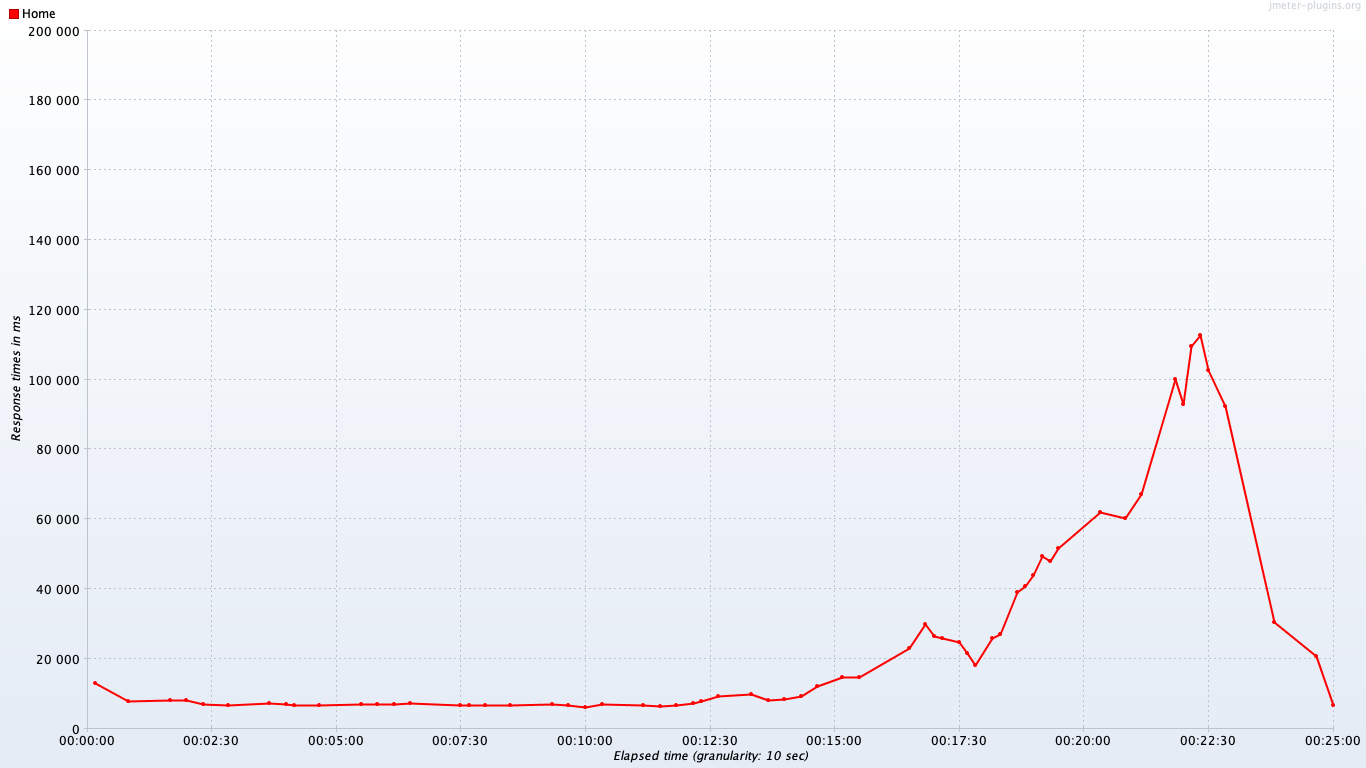

Data behind this chart, as committed beside it:
timeStamp, elapsed, label, responseCode, responseMessage, threadName, dataType, success, failureMessage, bytes, sentBytes, grpThreads, allThreads, URL, Latency, IdleTime, Connect
1559660886293, 13105, Home, 200, Number of samples in transaction : 33, n…, Thread Group 1-1, , true, , 3030551, 11059, 1, 1, null, 0, 1338, 0
1559660923039, 7858, Home, 200, Number of samples in transaction : 33, n…, Thread Group 1-1, , true, , 3030556, 11059, 1, 1, null, 0, 2012, 0
1559660977537, 8130, Home, 200, Number of samples in transaction : 33, n…, Thread Group 1-1, , true, , 3030554, 11059, 1, 1, null, 0, 1967, 0
1559660999538, 8112, Home, 200, Number of samples in transaction : 33, n…, Thread Group 1-1, , true, , 3030691, 11059, 1, 1, null, 0, 1460, 0
1559661018465, 7000, Home, 200, Number of samples in transaction : 33, n…, Thread Group 1-1, , true, , 3030846, 11059, 1, 1, null, 0, 1569, 0
1559661044316, 6701, Home, 200, Number of samples in transaction : 33, n…, Thread Group 1-1, , true, , 3030843, 11059, 1, 1, null, 0, 1955, 0
1559661094079, 7437, Home, 200, Number of samples in transaction : 33, n…, Thread Group 1-1, , true, , 3030706, 11059, 1, 1, null, 0, 1526, 0
1559661113827, 7155, Home, 200, Number of samples in transaction : 33, n…, Thread Group 1-1, , true, , 3030688, 11059, 1, 1, null, 0, 1942, 0
1559661132483, 6876, Home, 200, Number of samples in transaction : 33, n…, Thread Group 1-1, , true, , 3030850, 11059, 1, 1, null, 0, 1966, 0
1559661158930, 6614, Home, 200, Number of samples in transaction : 33, n…, Thread Group 1-1, , true, , 3030843, 11059, 1, 1, null, 0, 1522, 0
1559661208750, 7121, Home, 200, Number of samples in transaction : 33, n…, Thread Group 1-1, , true, , 3030844, 11059, 1, 1, null, 0, 1994, 0
1559661228808, 6878, Home, 200, Number of samples in transaction : 33, n…, Thread Group 1-1, , true, , 3030834, 11059, 1, 1, null, 0, 1008, 0
1559661248353, 7092, Home, 200, Number of samples in transaction : 33, n…, Thread Group 1-1, , true, , 3030843, 11059, 1, 1, null, 0, 1029, 0
1559661272660, 7281, Home, 200, Number of samples in transaction : 33, n…, Thread Group 1-1, , true, , 3030838, 11059, 1, 1, null, 0, 1745, 0
1559661323505, 6831, Home, 200, Number of samples in transaction : 33, n…, Thread Group 1-1, , true, , 3030850, 11059, 1, 1, null, 0, 1027, 0
1559661342992, 6684, Home, 200, Number of samples in transaction : 33, n…, Thread Group 1-1, , true, , 3030840, 11059, 1, 1, null, 0, 1238, 0
1559661360870, 6804, Home, 200, Number of samples in transaction : 33, n…, Thread Group 1-1, , true, , 3030846, 11059, 1, 1, null, 0, 1749, 0
1559661387449, 6591, Home, 200, Number of samples in transaction : 33, n…, Thread Group 1-1, , true, , 3030841, 11059, 1, 1, null, 0, 1734, 0
1559661436118, 7065, Home, 200, Number of samples in transaction : 33, n…, Thread Group 1-1, , true, , 3030841, 11059, 1, 1, null, 0, 1420, 0
1559661456493, 6742, Home, 200, Number of samples in transaction : 33, n…, Thread Group 1-1, , true, , 3030844, 11059, 1, 1, null, 0, 1177, 0
1559661475894, 6275, Home, 200, Number of samples in transaction : 33, n…, Thread Group 1-1, , true, , 3030839, 11059, 1, 1, null, 0, 1372, 0
1559661500924, 6916, Home, 200, Number of samples in transaction : 33, n…, Thread Group 1-1, , true, , 3030841, 11059, 1, 1, null, 0, 1876, 0
1559661549633, 6696, Home, 200, Number of samples in transaction : 33, n…, Thread Group 1-1, , true, , 3030840, 11059, 1, 1, null, 0, 1209, 0
1559661568259, 6563, Home, 200, Number of samples in transaction : 33, n…, Thread Group 1-1, , true, , 3030841, 11059, 1, 1, null, 0, 1924, 0
1559661586777, 6632, Home, 200, Number of samples in transaction : 33, n…, Thread Group 1-1, , true, , 3030843, 11059, 1, 1, null, 0, 1773, 0
1559661606232, 7302, Home, 200, Number of samples in transaction : 33, n…, Thread Group 1-2, , true, , 3030846, 11059, 2, 2, null, 0, 1227, 0
1559661612756, 7953, Home, 200, Number of samples in transaction : 33, n…, Thread Group 1-1, , true, , 3030847, 11059, 2, 2, null, 0, 1434, 0
1559661634435, 9331, Home, 200, Number of samples in transaction : 33, n…, Thread Group 1-2, , true, , 3030849, 11059, 2, 2, null, 0, 1023, 0
1559661674405, 9993, Home, 200, Number of samples in transaction : 33, n…, Thread Group 1-1, , true, , 3030842, 11059, 2, 2, null, 0, 1043, 0
1559661698811, 8271, Home, 200, Number of samples in transaction : 33, n…, Thread Group 1-2, , true, , 3030845, 11059, 2, 2, null, 0, 1709, 0
1559661700547, 8049, Home, 200, Number of samples in transaction : 33, n…, Thread Group 1-1, , true, , 3030841, 11059, 2, 2, null, 0, 1774, 0
1559661719021, 8584, Home, 200, Number of samples in transaction : 33, n…, Thread Group 1-2, , true, , 3030842, 11059, 2, 2, null, 0, 1164, 0
1559661721421, 8400, Home, 200, Number of samples in transaction : 33, n…, Thread Group 1-1, , true, , 3030846, 11059, 2, 2, null, 0, 1039, 0
1559661738665, 10078, Home, 200, Number of samples in transaction : 33, n…, Thread Group 1-2, , true, , 3030848, 11059, 3, 3, null, 0, 1541, 0
1559661741231, 8712, Home, 200, Number of samples in transaction : 33, n…, Thread Group 1-4, , true, , 3030846, 11059, 3, 3, null, 0, 1975, 0
1559661751542, 11250, Home, 200, Number of samples in transaction : 33, n…, Thread Group 1-1, , true, , 3030851, 11059, 4, 4, null, 0, 1442, 0
1559661756231, 13363, Home, 200, Number of samples in transaction : 33, n…, Thread Group 1-3, , true, , 3030841, 11059, 4, 4, null, 0, 1148, 0
1559661776099, 15398, Home, 200, Number of samples in transaction : 33, n…, Thread Group 1-2, , true, , 3030845, 11059, 4, 4, null, 0, 1210, 0
1559661777164, 14120, Home, 200, Number of samples in transaction : 33, n…, Thread Group 1-4, , true, , 3030841, 11059, 4, 4, null, 0, 1714, 0
1559661796490, 14727, Home, 200, Number of samples in transaction : 33, n…, Thread Group 1-3, , true, , 3030846, 11059, 4, 4, null, 0, 1022, 0
1559661851419, 21341, Home, 200, Number of samples in transaction : 33, n…, Thread Group 1-1, , true, , 3030846, 11059, 7, 7, null, 0, 1920, 0
1559661853733, 24728, Home, 200, Number of samples in transaction : 33, n…, Thread Group 1-8, , true, , 3030846, 11059, 8, 8, null, 0, 1251, 0
1559661861231, 29708, Home, 200, Number of samples in transaction : 33, n…, Thread Group 1-7, , true, , 3030849, 11059, 8, 8, null, 0, 1200, 0
1559661868731, 30197, Home, 200, Number of samples in transaction : 33, n…, Thread Group 1-6, , true, , 3030559, 11059, 8, 8, null, 0, 1799, 0
1559661876231, 26394, Home, 200, Number of samples in transaction : 33, n…, Thread Group 1-5, , true, , 3030695, 11059, 8, 8, null, 0, 1710, 0
1559661893383, 25649, Home, 200, Number of samples in transaction : 33, n…, Thread Group 1-2, , true, , 3030693, 11059, 8, 8, null, 0, 1131, 0
1559661893447, 26174, Home, 200, Number of samples in transaction : 33, n…, Thread Group 1-4, , true, , 3030840, 11059, 8, 8, null, 0, 1421, 0
1559661908704, 25304, Home, 200, Number of samples in transaction : 33, n…, Thread Group 1-1, , true, , 3030847, 11059, 8, 8, null, 0, 1346, 0
1559661910239, 24382, Home, 200, Number of samples in transaction : 33, n…, Thread Group 1-3, , true, , 3030836, 11059, 8, 8, null, 0, 1247, 0
1559661922972, 21495, Home, 200, Number of samples in transaction : 33, n…, Thread Group 1-8, , true, , 3030841, 11059, 8, 8, null, 0, 1682, 0
1559661934422, 18160, Home, 200, Number of samples in transaction : 33, n…, Thread Group 1-7, , true, , 3030845, 11059, 8, 8, null, 0, 1221, 0
1559661940963, 18036, Home, 200, Number of samples in transaction : 33, n…, Thread Group 1-6, , true, , 3030708, 11059, 8, 8, null, 0, 1287, 0
1559661947512, 25105, Home, 200, Number of samples in transaction : 33, n…, Thread Group 1-4, , true, , 3030858, 11059, 10, 10, null, 0, 1659, 0
1559661947161, 25998, Home, 200, Number of samples in transaction : 33, n…, Thread Group 1-5, , true, , 3030865, 11059, 10, 10, null, 0, 1451, 0
1559661947430, 26093, Home, 200, Number of samples in transaction : 33, n…, Thread Group 1-2, , true, , 3030872, 11059, 10, 10, null, 0, 1355, 0
1559661947917, 26323, Home, 200, Number of samples in transaction : 33, n…, Thread Group 1-1, , true, , 3030865, 11059, 10, 10, null, 0, 1635, 0
1559661958859, 27034, Home, 200, Number of samples in transaction : 33, n…, Thread Group 1-3, , true, , 3030839, 11059, 13, 13, null, 0, 1670, 0
1559661969981, 39033, Home, 200, Number of samples in transaction : 33, n…, Thread Group 1-16, , true, , 3030849, 11059, 16, 16, null, 0, 1947, 0
1559661973731, 40694, Home, 200, Number of samples in transaction : 33, n…, Thread Group 1-15, , true, , 3030845, 11059, 16, 16, null, 0, 1278, 0
1559661977482, 42936, Home, 200, Number of samples in transaction : 33, n…, Thread Group 1-14, , true, , 3030555, 11059, 16, 16, null, 0, 1399, 0
... 43 more rows
